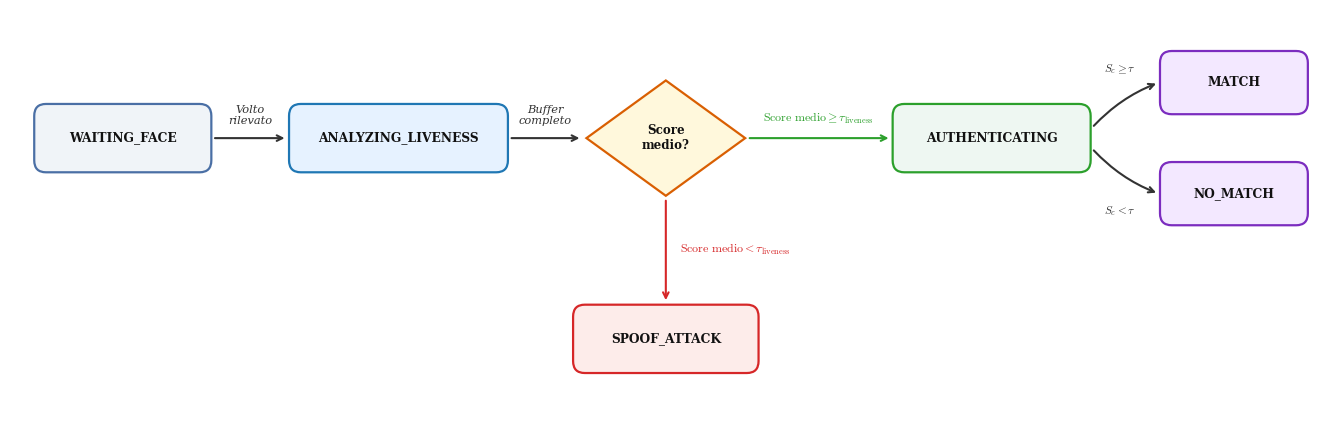

Generate this figure with matplotlib:
import matplotlib.pyplot as plt
import matplotlib.patches as patches

plt.rcParams.update({
    "font.family": "serif",
    "font.size": 10,
    "mathtext.fontset": "cm"
})

fig, ax = plt.subplots(figsize=(13.5, 4.4), dpi=300)
ax.set_xlim(0, 15.8)
ax.set_ylim(0, 4.8)
ax.axis('off')

def draw_state_box(ax, x, y, w, h, title, facecolor, edgecolor):
    rect = patches.FancyBboxPatch((x - w/2, y - h/2), w, h,
                                  boxstyle="round,pad=0.06,rounding_size=0.14",
                                  facecolor=facecolor, edgecolor=edgecolor, linewidth=1.6, zorder=3)
    ax.add_patch(rect)
    ax.text(x, y, title, ha='center', va='center', fontsize=8.8, 
            fontweight='bold', color='#111111', zorder=5)

def draw_diamond(ax, x, y, w, h, text, facecolor='#fff8dc', edgecolor='#d95f02'):
    pts = [[x, y + h/2], [x + w/2, y], [x, y - h/2], [x - w/2, y]]
    poly = patches.Polygon(pts, closed=True, facecolor=facecolor, edgecolor=edgecolor, linewidth=1.6, zorder=3)
    ax.add_patch(poly)
    ax.text(x, y, text, ha='center', va='center', fontsize=8.6, fontweight='bold', color='#111111', zorder=5)

# Coordinate Y principali
y_main  = 3.3
y_low   = 0.95
y_match = 3.95
y_nomat = 2.65

# ==============================================================================
# 1. WAITING_FACE
# ==============================================================================
draw_state_box(ax, x=1.35, y=y_main, w=2.0, h=0.68,
               title="WAITING_FACE",
               facecolor="#f0f4f8", edgecolor="#4a6fa5")

# Freccia -> ANALYZING_LIVENESS
ax.annotate('', xy=(3.32, y_main), xytext=(2.42, y_main),
            arrowprops=dict(arrowstyle='->', lw=1.5, color='#333333'))
ax.text(2.87, y_main + 0.14, "Volto\nrilevato", ha='center', va='bottom', fontsize=8.2, style='italic', color='#333333')

# ==============================================================================
# 2. ANALYZING_LIVENESS
# ==============================================================================
draw_state_box(ax, x=4.65, y=y_main, w=2.5, h=0.68,
               title="ANALYZING_LIVENESS",
               facecolor="#e6f2ff", edgecolor="#1f77b4")

# Freccia -> Bivio Decisionale
ax.annotate('', xy=(6.85, y_main), xytext=(5.97, y_main),
            arrowprops=dict(arrowstyle='->', lw=1.5, color='#333333'))
ax.text(6.41, y_main + 0.14, "Buffer\ncompleto", ha='center', va='bottom', fontsize=8.2, style='italic', color='#333333')

# ==============================================================================
# 3. BIVIO DECISIONALE (ROMBO)
# ==============================================================================
draw_diamond(ax, x=7.85, y=y_main, w=1.9, h=1.35,
             text="Score\nmedio?")

# ==============================================================================
# 4. RAMO INFERIORE -> SPOOF_ATTACK
# ==============================================================================
ax.annotate('', xy=(7.85, y_low + 0.42), xytext=(7.85, y_main - 0.70),
            arrowprops=dict(arrowstyle='->', lw=1.5, color='#d62728'))
ax.text(8.02, 2.0, r"$\mathrm{Score\ medio} < \tau_{\mathrm{liveness}}$",
        ha='left', va='center', fontsize=8.6, fontweight='bold', color='#d62728')

draw_state_box(ax, x=7.85, y=y_low, w=2.1, h=0.68,
               title="SPOOF_ATTACK",
               facecolor="#fdecea", edgecolor="#d62728")

# ==============================================================================
# 5. RAMO DESTRO -> AUTHENTICATING
# ==============================================================================
ax.annotate('', xy=(10.55, y_main), xytext=(8.82, y_main),
            arrowprops=dict(arrowstyle='->', lw=1.5, color='#2ca02c'))
ax.text(9.68, y_main + 0.14, r"$\mathrm{Score\ medio} \geq \tau_{\mathrm{liveness}}$",
        ha='center', va='bottom', fontsize=8.6, fontweight='bold', color='#2ca02c')

draw_state_box(ax, x=11.75, y=y_main, w=2.25, h=0.68,
               title="AUTHENTICATING",
               facecolor="#eef7f2", edgecolor="#2ca02c")

# ==============================================================================
# 6. USCITE FINALI SEPARATE: MATCH e NO_MATCH (Stesso colore)
# ==============================================================================
# Freccia verso MATCH (alto-destra)
ax.annotate('', xy=(13.75, y_match), xytext=(12.95, y_main + 0.12),
            arrowprops=dict(arrowstyle='->', lw=1.5, color='#333333',
                            connectionstyle="arc3,rad=-0.12"))
ax.text(13.28, y_match + 0.08, r"$S_c \geq \tau$", ha='center', va='bottom', fontsize=8.2, color='#333333')

draw_state_box(ax, x=14.65, y=y_match, w=1.65, h=0.62,
               title="MATCH",
               facecolor="#f3e8ff", edgecolor="#7b2cbf")

# Freccia verso NO_MATCH (basso-destra)
ax.annotate('', xy=(13.75, y_nomat), xytext=(12.95, y_main - 0.12),
            arrowprops=dict(arrowstyle='->', lw=1.5, color='#333333',
                            connectionstyle="arc3,rad=0.12"))
ax.text(13.28, y_nomat - 0.12, r"$S_c < \tau$", ha='center', va='top', fontsize=8.2, color='#333333')

draw_state_box(ax, x=14.65, y=y_nomat, w=1.65, h=0.62,
               title="NO_MATCH",
               facecolor="#f3e8ff", edgecolor="#7b2cbf")

plt.tight_layout()
plt.savefig('pipeline-liveness.png', format='png', dpi=300, bbox_inches='tight')
plt.show()
